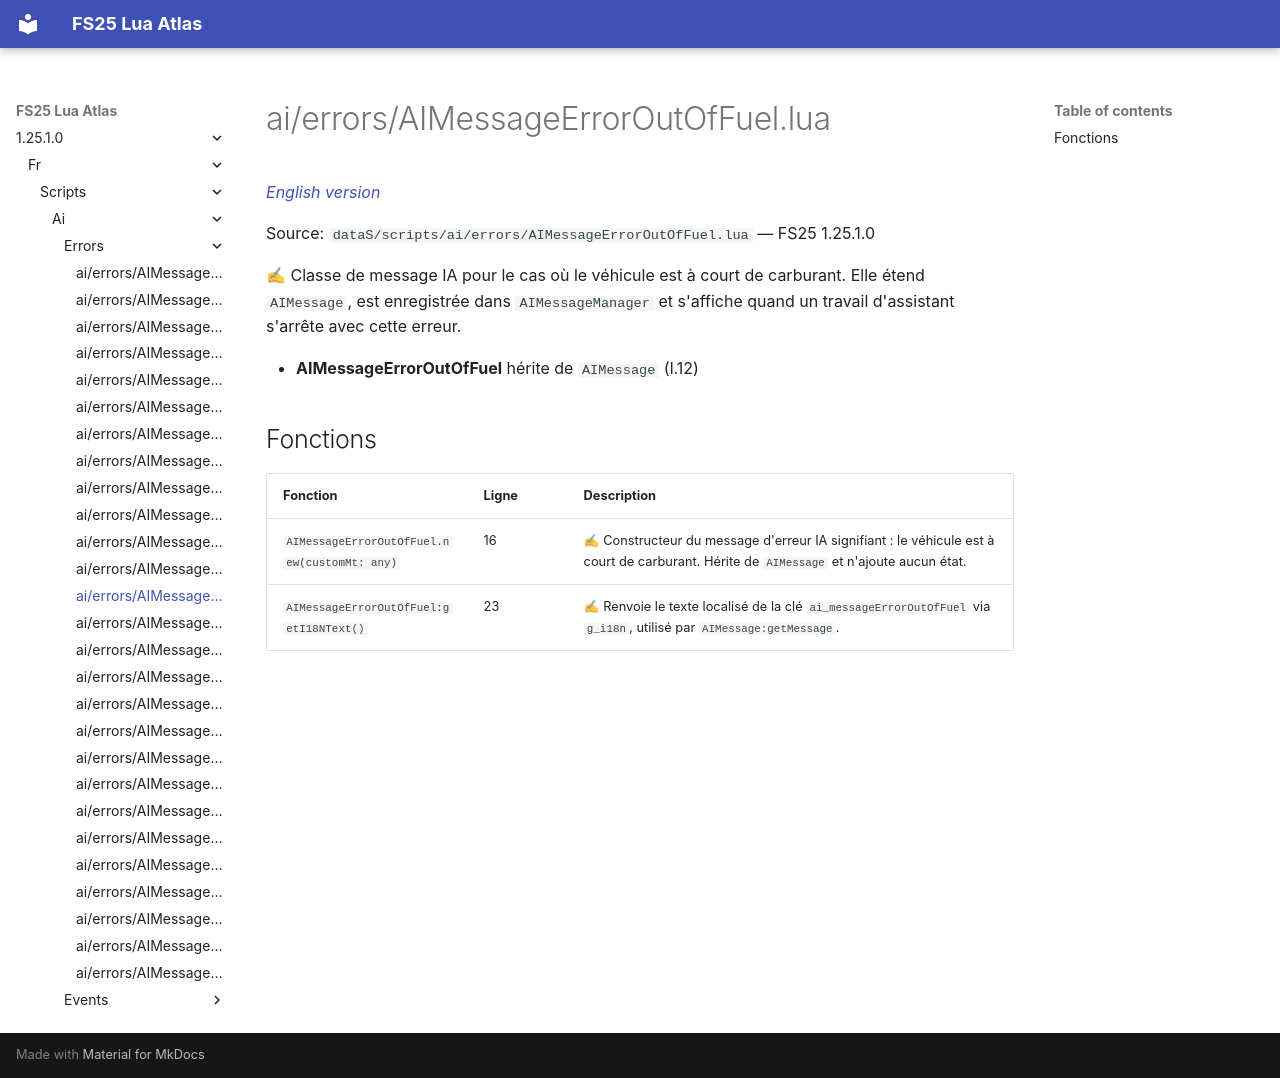

repository: Tim0219800/fs25-lua-atlas · page: 1.25.1.0/fr/scripts/ai/errors/AIMessageErrorOutOfFuel.html · generator: mkdocs

# ai/errors/AIMessageErrorOutOfFuel.lua

*[English version](../../../../scripts/ai/errors/AIMessageErrorOutOfFuel.md)*

Source: `dataS/scripts/ai/errors/AIMessageErrorOutOfFuel.lua` — FS25 1.25.1.0

✍ Classe de message IA pour le cas où le véhicule est à court de carburant. Elle étend `AIMessage`, est enregistrée dans `AIMessageManager` et s'affiche quand un travail d'assistant s'arrête avec cette erreur.

- **AIMessageErrorOutOfFuel** hérite de `AIMessage` (l.12)

## Fonctions

| Fonction | Ligne | Description |
|---|---|---|
| `AIMessageErrorOutOfFuel.new(customMt: any)` | 16 | ✍ Constructeur du message d'erreur IA signifiant : le véhicule est à court de carburant. Hérite de `AIMessage` et n'ajoute aucun état. |
| `AIMessageErrorOutOfFuel:getI18NText()` | 23 | ✍ Renvoie le texte localisé de la clé `ai_messageErrorOutOfFuel` via `g_i18n`, utilisé par `AIMessage:getMessage`. |
